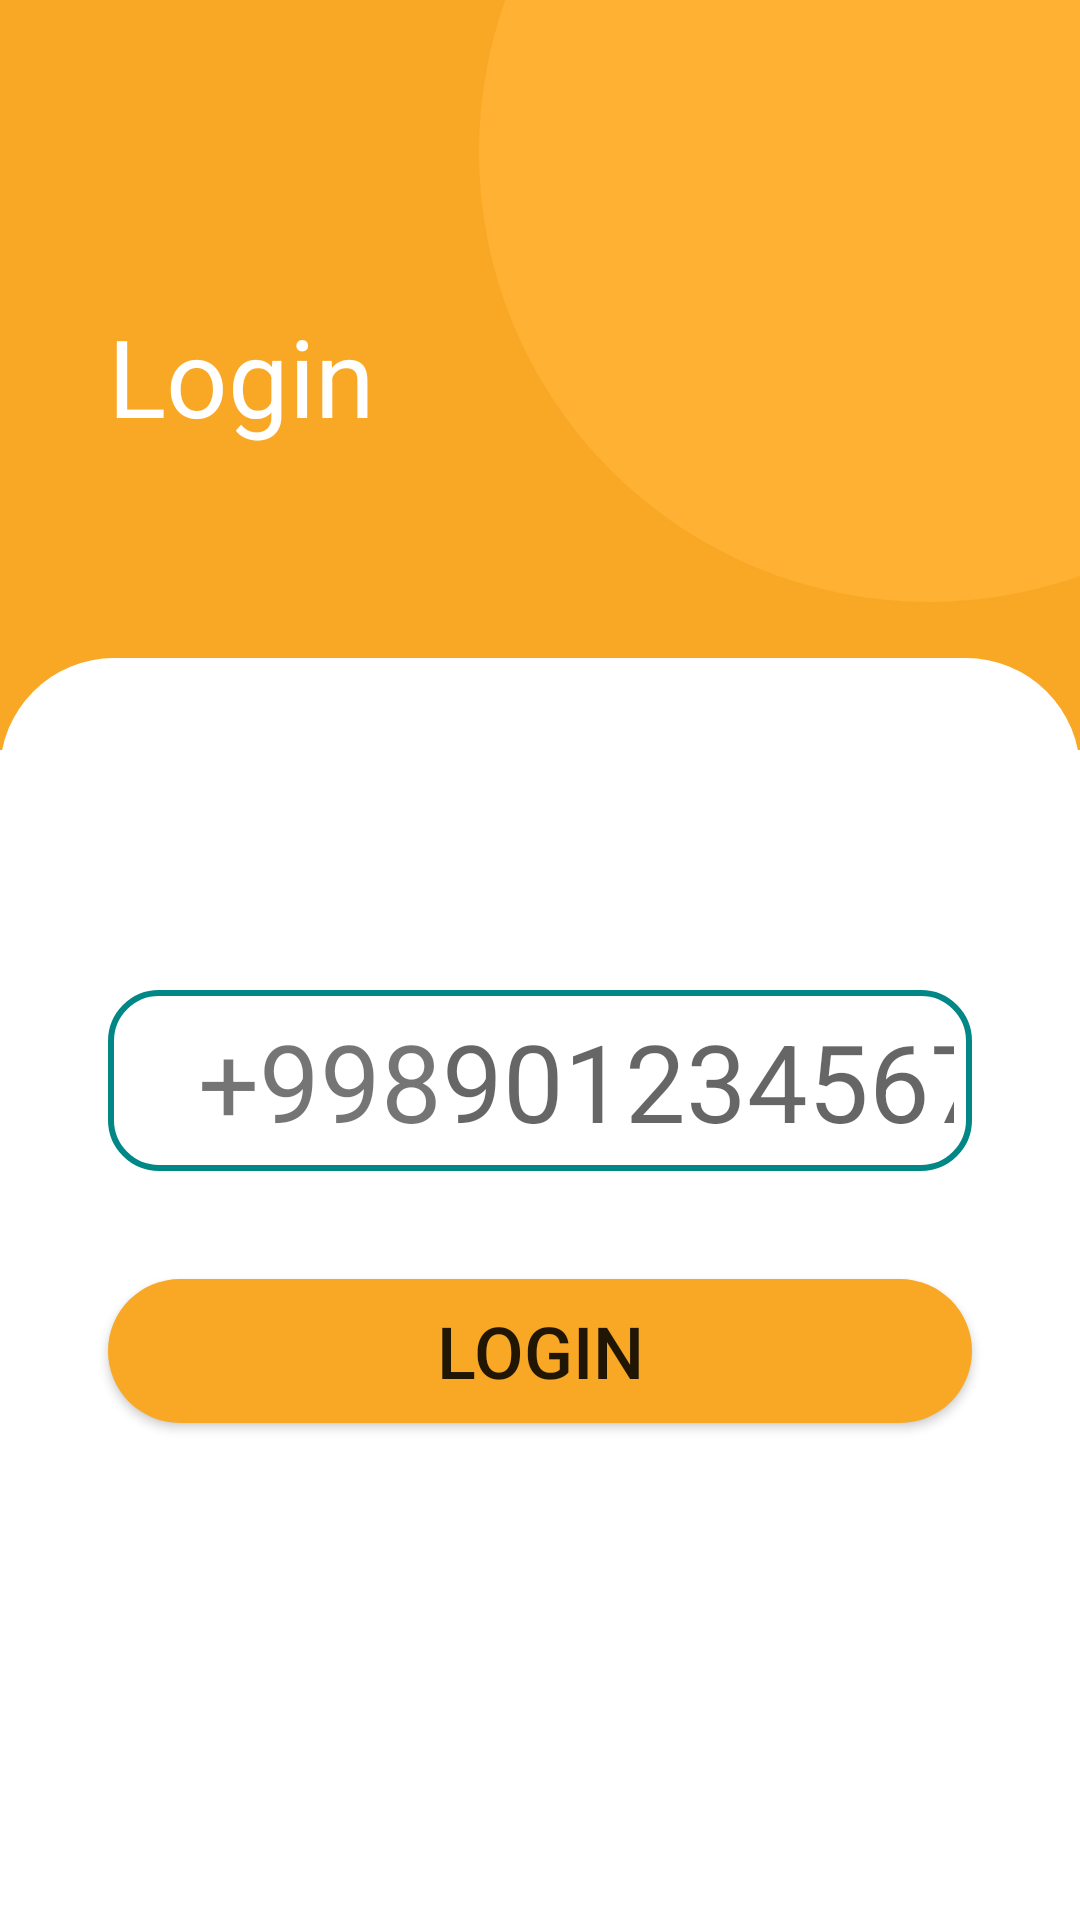

This screen was rendered from an Android layout file. Write that file and the resources it references.
<!-- AndroidManifest.xml: application theme Theme.Bozor -->
<!-- res/layout/fragment_login.xml -->
<?xml version="1.0" encoding="utf-8"?>
<androidx.constraintlayout.widget.ConstraintLayout xmlns:android="http://schemas.android.com/apk/res/android"
    xmlns:app="http://schemas.android.com/apk/res-auto"
    xmlns:tools="http://schemas.android.com/tools"
    android:layout_width="match_parent"
    android:layout_height="match_parent"
    tools:context=".presentation.fragments.LoginFragment">

    <View
        android:id="@+id/basic_color"
        android:layout_width="match_parent"
        android:layout_height="250dp"
        android:background="#F9A826"
        app:layout_constraintEnd_toEndOf="parent"
        app:layout_constraintStart_toStartOf="parent"
        app:layout_constraintTop_toTopOf="parent" />

    <View
        android:layout_width="300dp"
        android:layout_height="300dp"
        android:layout_marginTop="-100dp"
        android:layout_marginEnd="-100dp"
        android:background="@drawable/shape_circle"
        app:layout_constraintEnd_toEndOf="parent"
        app:layout_constraintTop_toTopOf="parent" />

    <TextView
        android:id="@+id/tv_login"
        android:layout_width="wrap_content"
        android:layout_height="wrap_content"
        android:layout_marginStart="36dp"
        android:text="Login"
        android:textColor="@color/white"
        android:textSize="36sp"
        app:layout_constraintBottom_toBottomOf="@id/basic_color"
        app:layout_constraintLeft_toLeftOf="parent"
        app:layout_constraintTop_toTopOf="parent" />

    <androidx.constraintlayout.widget.ConstraintLayout
        android:id="@+id/parent_constraint"
        android:layout_width="match_parent"
        android:layout_height="0dp"
        android:layout_marginTop="70dp"
        android:background="@drawable/shape_circle_second"
        app:layout_constraintBottom_toBottomOf="parent"
        app:layout_constraintLeft_toLeftOf="parent"
        app:layout_constraintRight_toRightOf="parent"
        app:layout_constraintTop_toBottomOf="@id/tv_login">

        <LinearLayout
            android:id="@+id/til_phone_number"
            android:background="@drawable/bg_edit_text"
            app:layout_constraintBottom_toTopOf="@id/btn_login"
            app:layout_constraintLeft_toLeftOf="parent"
            app:layout_constraintRight_toRightOf="@id/parent_constraint"
            app:layout_constraintTop_toTopOf="@id/parent_constraint"
            app:layout_constraintVertical_chainStyle="packed"
            android:layout_marginBottom="36dp"
            android:layout_marginStart="36dp"
            android:layout_marginEnd="36dp"
            app:layout_constraintVertical_bias="0.4"
            android:layout_width="match_parent"
            android:layout_height="wrap_content"
            android:padding="6dp"
            android:orientation="horizontal">
            <TextView
                android:layout_marginStart="24sp"
                android:layout_width="wrap_content"
                android:layout_height="wrap_content"
                android:text="+998"
                android:textSize="36sp"/>
            <EditText
                android:id="@+id/et_phone_number"
                android:background="@null"
                android:layout_width="match_parent"
                android:layout_height="wrap_content"
                android:textSize="36sp"
                android:hint="901234567"
                android:textCursorDrawable="@drawable/cursor_color"



                android:inputType="phone" >
            </EditText>
        </LinearLayout>

        <Button
            android:id="@+id/btn_login"
            android:layout_width="match_parent"
            android:layout_height="wrap_content"
            android:layout_marginStart="36dp"
            android:layout_marginEnd="36dp"
            android:background="@drawable/shape_circle_button"
            android:text="Login"
            android:textSize="24sp"
            app:backgroundTint="#F9A825"
            app:layout_constraintBottom_toBottomOf="@id/parent_constraint"
            app:layout_constraintTop_toBottomOf="@id/til_phone_number"
            app:layout_constraintVertical_bias="0.6" />
    </androidx.constraintlayout.widget.ConstraintLayout>

</androidx.constraintlayout.widget.ConstraintLayout>
<!-- resources referenced by this layout -->
<resources>
  <color name="white">#FFFFFFFF</color>
  <!-- drawable bg_edit_text (drawable) -->
  <?xml version="1.0" encoding="utf-8"?>
  <selector xmlns:android="http://schemas.android.com/apk/res/android">
      <item>
          <shape android:shape="rectangle">
  
              <stroke android:width="2dp" android:color="@color/teal_700" />
              <corners android:radius="16dp" />
          </shape>
  
  
      </item>
  </selector>
  <!-- drawable shape_circle (drawable-v24) -->
  <?xml version="1.0" encoding="utf-8"?>
  <selector xmlns:android="http://schemas.android.com/apk/res/android">
  <item>
      <shape android:shape="oval">
          <solid android:color="#FFB133"/>
      </shape>
  </item>
  </selector>
  <!-- drawable shape_circle_button (drawable-v24) -->
  <?xml version="1.0" encoding="utf-8"?>
  <selector xmlns:android="http://schemas.android.com/apk/res/android">
  <item>
      <shape
  
          android:shape="rectangle">
          <solid
              android:color="#F9A825">
  
          </solid>
          <corners android:radius="36dp"/>
  
      </shape>
  </item>
  </selector>
  <!-- drawable shape_circle_second (drawable-v24) -->
  <?xml version="1.0" encoding="utf-8"?>
  <selector xmlns:android="http://schemas.android.com/apk/res/android">
  <item>
      <shape
  
          android:shape="rectangle">
          <solid
              android:color="@color/white">
  
          </solid>
          <corners android:topLeftRadius="38dp"
              android:topRightRadius="38dp"/>
  
      </shape>
  </item>
  </selector>
  <style name="Theme.Bozor" parent="Theme.MaterialComponents.DayNight.DarkActionBar">
          
          <item name="colorPrimary">@color/purple_500</item>
          <item name="colorPrimaryVariant">@color/purple_700</item>
          <item name="colorOnPrimary">@color/white</item>
          
          <item name="colorSecondary">@color/teal_200</item>
          <item name="colorSecondaryVariant">@color/teal_700</item>
          <item name="colorOnSecondary">@color/black</item>
          
          <item name="android:statusBarColor">?attr/colorPrimaryVariant</item>
          
      </style>
  <color name="teal_700">#FF018786</color>
  <color name="purple_500">#FF6200EE</color>
  <color name="purple_700">#FF3700B3</color>
  <color name="teal_200">#FF03DAC5</color>
  <color name="black">#FF000000</color>
</resources>
